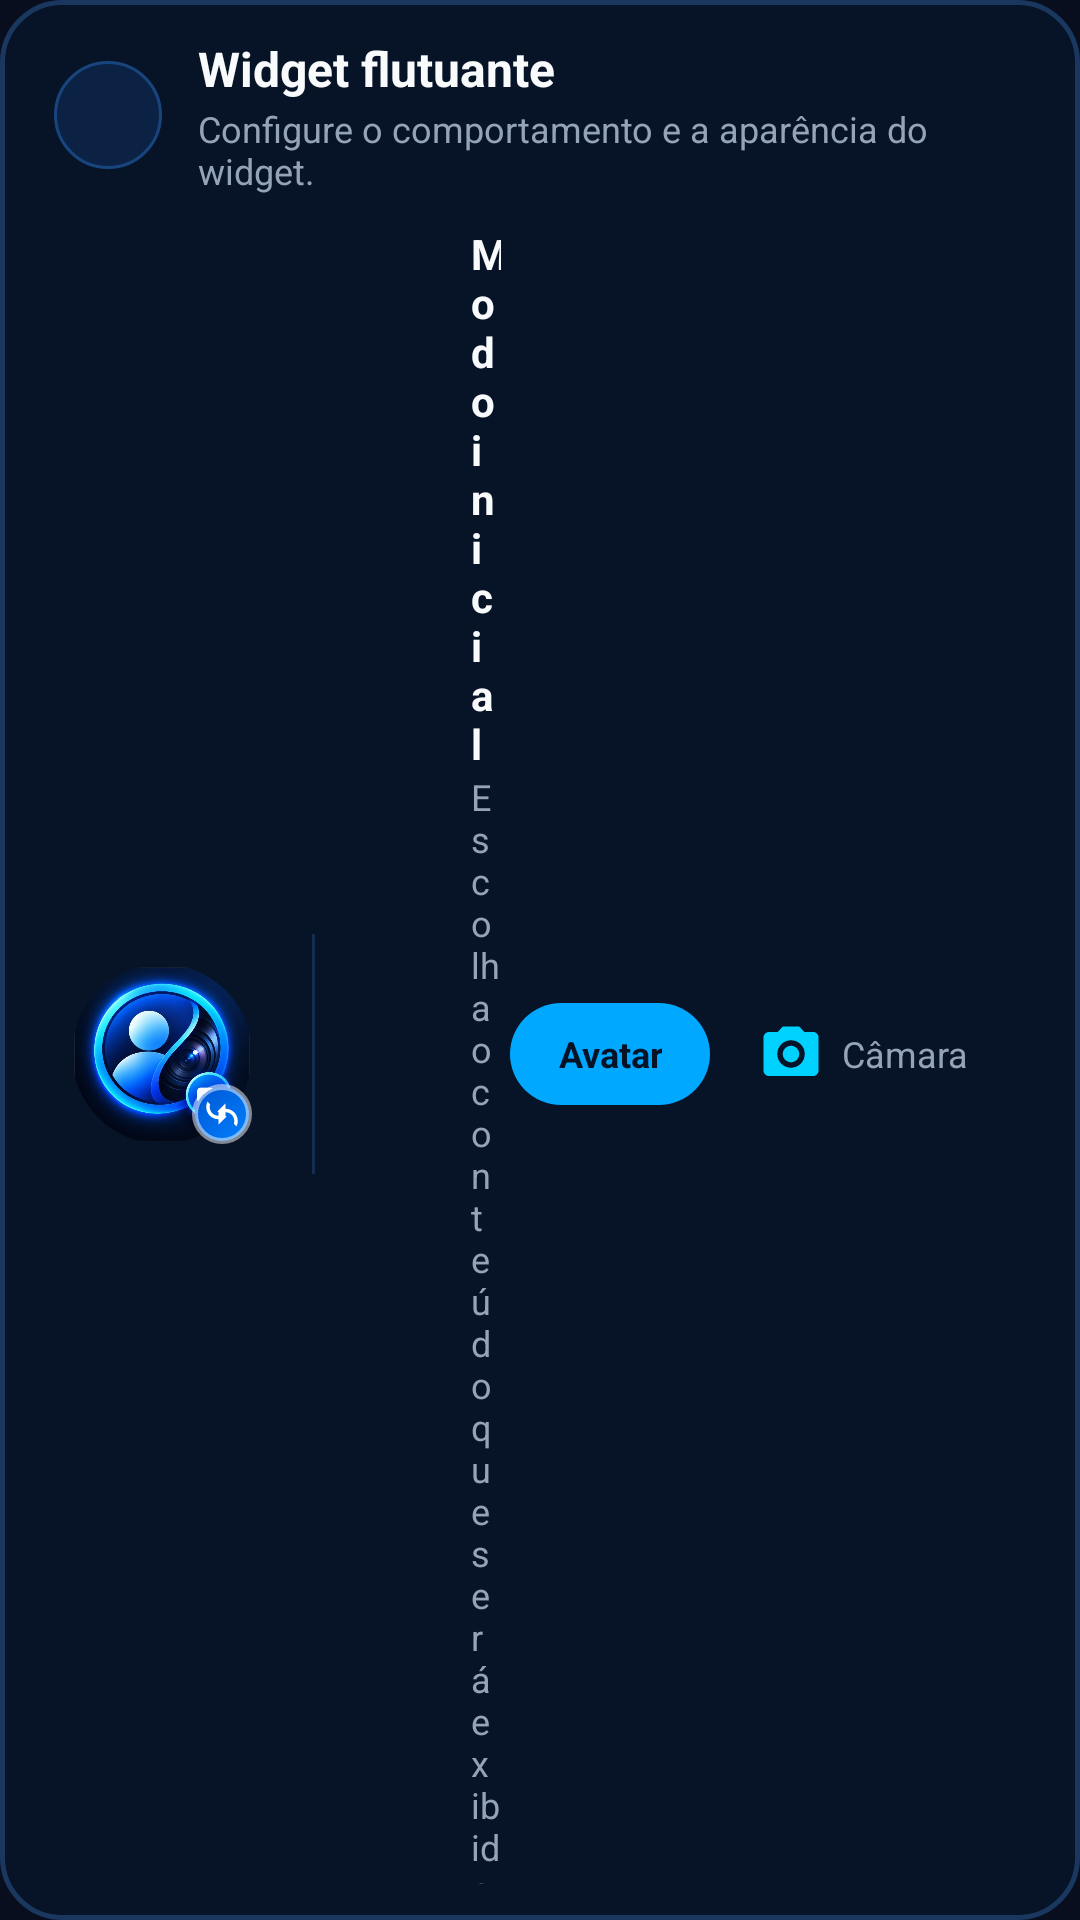

Android layout source for this screen:
<!-- AndroidManifest.xml: application theme Theme.FloatingWidgetTablet -->
<!-- res/layout/card_widget_settings.xml -->
<?xml version="1.0" encoding="utf-8"?>
<LinearLayout xmlns:android="http://schemas.android.com/apk/res/android"
    xmlns:app="http://schemas.android.com/apk/res-auto"
    android:id="@+id/cardWidgetSettingsContainer"
    android:layout_width="match_parent" android:layout_height="wrap_content"
    android:background="@drawable/bg_card_neon"
    android:orientation="vertical"
    android:paddingHorizontal="18dp"
    android:paddingVertical="12dp">

    
    <LinearLayout
        android:layout_width="match_parent" android:layout_height="wrap_content"
        android:gravity="center_vertical" android:orientation="horizontal">
        <ImageView
            android:layout_width="36dp" android:layout_height="36dp"
            android:background="@drawable/bg_badge_icon_circle"
            android:padding="7dp" android:src="@drawable/ic_layers_window"
            app:tint="@color/luminous_blue" />
        <LinearLayout
            android:layout_width="0dp" android:layout_height="wrap_content"
            android:layout_marginStart="12dp" android:layout_weight="1"
            android:orientation="vertical">
            <TextView
                android:layout_width="wrap_content" android:layout_height="wrap_content"
                android:text="@string/card_widget_title"
                android:textColor="@color/text_primary"
                android:textSize="16sp" android:textStyle="bold" />
            <TextView
                android:layout_width="wrap_content" android:layout_height="wrap_content"
                android:layout_marginTop="1dp"
                android:text="@string/card_widget_subtitle"
                android:textColor="@color/text_secondary"
                android:textSize="12sp" />
        </LinearLayout>
    </LinearLayout>

    
    <LinearLayout
        android:layout_width="match_parent" android:layout_height="wrap_content"
        android:layout_marginTop="10dp"
        android:gravity="center_vertical" android:orientation="horizontal">

        <FrameLayout
            android:id="@+id/layoutWidgetSettingsPreviewContainer"
            android:layout_width="72dp" android:layout_height="72dp"
            android:layout_marginEnd="14dp"
            android:background="@drawable/bg_luminous_glow"
            android:padding="6dp">
            <com.google.android.material.imageview.ShapeableImageView
                android:id="@+id/ivWidgetSettingsPreview"
                android:layout_width="match_parent" android:layout_height="match_parent"
                android:scaleType="centerCrop" android:src="@drawable/avatar_profile"
                app:shapeAppearanceOverlay="@style/CircularImageViewShape" />
            <ImageView
                android:id="@+id/ivWidgetPreviewModeBadge"
                android:layout_width="20dp" android:layout_height="20dp"
                android:layout_gravity="bottom|end"
                android:background="@drawable/bg_toggle_button"
                android:padding="3dp" android:src="@drawable/ic_camera_switch"
                app:tint="@android:color/white" />
        </FrameLayout>

        <View
            android:layout_width="1dp" android:layout_height="80dp"
            android:layout_marginEnd="16dp"
            android:background="#142C4D" />

        <LinearLayout
            android:layout_width="0dp" android:layout_height="wrap_content"
            android:layout_weight="1" android:orientation="vertical">

            
            <LinearLayout
                android:layout_width="match_parent" android:layout_height="wrap_content"
                android:gravity="center_vertical" android:orientation="horizontal">
                <ImageView
                    android:layout_width="24dp" android:layout_height="24dp"
                    android:src="@drawable/ic_power_start" app:tint="@color/luminous_blue" />
                <LinearLayout
                    android:layout_width="0dp" android:layout_height="wrap_content"
                    android:layout_marginStart="12dp" android:layout_weight="1"
                    android:orientation="vertical">
                    <TextView
                        android:layout_width="wrap_content" android:layout_height="wrap_content"
                        android:text="@string/row_initial_mode_title"
                        android:textColor="@color/text_primary"
                        android:textSize="14sp" android:textStyle="bold" />
                    <TextView
                        android:layout_width="wrap_content" android:layout_height="wrap_content"
                        android:text="@string/row_initial_mode_desc"
                        android:textColor="@color/text_secondary"
                        android:textSize="12sp" />
                </LinearLayout>

                <LinearLayout
                    android:id="@+id/layoutSegmentedContainer"
                    android:layout_width="wrap_content" android:layout_height="40dp"
                    android:background="@drawable/bg_segmented_container"
                    android:gravity="center_vertical" android:orientation="horizontal"
                    android:padding="3dp">

                    <TextView
                        android:id="@+id/btnSegmentAvatar"
                        android:layout_width="wrap_content" android:layout_height="34dp"
                        android:background="@drawable/bg_segmented_selected"
                        android:clickable="true" android:focusable="true"
                        android:drawableStart="@drawable/ic_person_user"
                        android:drawablePadding="6dp"
                        android:gravity="center"
                        android:paddingHorizontal="16dp" android:text="@string/segment_avatar"
                        android:textColor="@color/text_dark_btn"
                        android:textSize="12sp" android:textStyle="bold" />

                    <TextView
                        android:id="@+id/btnSegmentCamera"
                        android:layout_width="wrap_content" android:layout_height="34dp"
                        android:background="@android:color/transparent"
                        android:clickable="true" android:focusable="true"
                        android:drawableStart="@drawable/ic_camera_simple"
                        android:drawablePadding="6dp"
                        android:gravity="center"
                        android:paddingHorizontal="16dp" android:text="@string/segment_camera"
                        android:textColor="@color/text_secondary"
                        android:textSize="12sp" />
                </LinearLayout>
            </LinearLayout>

            
            <LinearLayout
                android:layout_width="match_parent" android:layout_height="wrap_content"
                android:layout_marginTop="14dp"
                android:gravity="center_vertical" android:orientation="horizontal">
                <ImageView
                    android:layout_width="24dp" android:layout_height="24dp"
                    android:src="@drawable/ic_resize_expand" app:tint="@color/luminous_blue" />
                <LinearLayout
                    android:layout_width="0dp" android:layout_height="wrap_content"
                    android:layout_marginStart="12dp" android:layout_weight="1"
                    android:orientation="vertical">
                    <TextView
                        android:layout_width="wrap_content" android:layout_height="wrap_content"
                        android:text="@string/row_size_title"
                        android:textColor="@color/text_primary"
                        android:textSize="14sp" android:textStyle="bold" />
                    <TextView
                        android:layout_width="wrap_content" android:layout_height="wrap_content"
                        android:text="@string/row_size_desc"
                        android:textColor="@color/text_secondary"
                        android:textSize="12sp" />
                </LinearLayout>

                <LinearLayout
                    android:layout_width="260dp" android:layout_height="wrap_content"
                    android:orientation="vertical">
                    <SeekBar
                        android:id="@+id/seekWidgetSize"
                        android:layout_width="match_parent" android:layout_height="wrap_content"
                        android:max="2" android:progress="1"
                        android:progressBackgroundTint="#0F2B52"
                        android:progressTint="@color/luminous_blue"
                        android:thumb="@drawable/bg_slider_thumb" />
                    <LinearLayout
                        android:layout_width="match_parent" android:layout_height="wrap_content"
                        android:layout_marginTop="2dp" android:paddingHorizontal="8dp"
                        android:orientation="horizontal">
                        <TextView
                            android:id="@+id/tvSizeSmall"
                            android:layout_width="0dp" android:layout_height="wrap_content"
                            android:layout_weight="1" android:text="@string/size_small"
                            android:clickable="true" android:focusable="true"
                            android:textColor="@color/text_secondary" android:textSize="11sp" />
                        <TextView
                            android:id="@+id/tvSizeMedium"
                            android:layout_width="wrap_content" android:layout_height="wrap_content"
                            android:text="@string/size_medium"
                            android:clickable="true" android:focusable="true"
                            android:textColor="@color/text_primary" android:textSize="11sp" />
                        <TextView
                            android:id="@+id/tvSizeLarge"
                            android:layout_width="0dp" android:layout_height="wrap_content"
                            android:layout_weight="1" android:gravity="end"
                            android:clickable="true" android:focusable="true"
                            android:text="@string/size_large"
                            android:textColor="@color/text_secondary" android:textSize="11sp" />
                    </LinearLayout>
                </LinearLayout>
            </LinearLayout>

        </LinearLayout>
    </LinearLayout>

</LinearLayout>
<!-- resources referenced by this layout -->
<resources>
  <color name="luminous_blue">#00D2FF</color>
  <color name="text_dark_btn">#061226</color>
  <color name="text_primary">#F8FAFC</color>
  <color name="text_secondary">#94A3B8</color>
  <!-- drawable bg_badge_icon_circle (drawable) -->
  <?xml version="1.0" encoding="utf-8"?>
  <shape xmlns:android="http://schemas.android.com/apk/res/android"
      android:shape="oval">
      <solid android:color="#0B2245" />
      <stroke
          android:width="1dp"
          android:color="#19457E" />
  </shape>
  <!-- drawable bg_card_neon (drawable) -->
  <?xml version="1.0" encoding="utf-8"?>
  <shape xmlns:android="http://schemas.android.com/apk/res/android"
      android:shape="rectangle">
      <solid android:color="#071326" />
      <stroke
          android:width="1.5dp"
          android:color="#19375F" />
      <corners android:radius="20dp" />
  </shape>
  <!-- drawable bg_segmented_selected (drawable) -->
  <?xml version="1.0" encoding="utf-8"?>
  <shape xmlns:android="http://schemas.android.com/apk/res/android"
      android:shape="rectangle">
      <solid android:color="#00A8FF" />
      <corners android:radius="18dp" />
  </shape>
  <!-- drawable bg_toggle_button (drawable) -->
  <?xml version="1.0" encoding="utf-8"?>
  <shape xmlns:android="http://schemas.android.com/apk/res/android"
      android:shape="oval">
      <gradient
          android:angle="135"
          android:endColor="#0056D2"
          android:startColor="#0080FF" />
      <stroke
          android:width="2dp"
          android:color="#80FFFFFF" />
  </shape>
  <!-- drawable ic_camera_simple (drawable) -->
  <vector xmlns:android="http://schemas.android.com/apk/res/android"
      android:width="22dp"
      android:height="22dp"
      android:viewportWidth="24"
      android:viewportHeight="24">
      <path
          android:fillColor="#00D2FF"
          android:pathData="M9,2L7.17,4H4c-1.1,0 -2,0.9 -2,2v12c0,1.1 0.9,2 2,2h16c1.1,0 2,-0.9 2,-2V6c0,-1.1 -0.9,-2 -2,-2h-3.17L15,2H9zm3,15c-2.76,0 -5,-2.24 -5,-5s2.24,-5 5,-5 5,2.24 5,5 -2.24,5 -5,5zm0,-8c-1.65,0 -3,1.35 -3,3s1.35,3 3,3 3,-1.35 3,-3 -1.35,-3 -3,-3z" />
  </vector>
  <!-- drawable ic_resize_expand (drawable) -->
  <vector xmlns:android="http://schemas.android.com/apk/res/android"
      android:width="20dp"
      android:height="20dp"
      android:viewportWidth="24"
      android:viewportHeight="24">
      <path
          android:fillColor="#00D2FF"
          android:pathData="M15,3l2.3,2.3 -2.89,2.87 1.42,1.42L18.7,6.7 21,9V3h-6zM3,9l2.3,-2.3 2.87,2.89 1.42,-1.42L6.7,5.3 9,3H3v6zm6,12l-2.3,-2.3 2.89,-2.87 -1.42,-1.42L5.3,17.3 3,15v6h6zm12,-6l-2.3,2.3 -2.87,-2.89 -1.42,1.42 2.89,2.87L15,21h6v-6z" />
  </vector>
  <string name="card_widget_subtitle">Configure o comportamento e a aparência do widget.</string>
  <string name="card_widget_title">Widget flutuante</string>
  <string name="row_initial_mode_desc">Escolha o conteúdo que será exibido ao iniciar.</string>
  <string name="row_initial_mode_title">Modo inicial</string>
  <string name="row_size_desc">Defina o tamanho do widget no ecrã.</string>
  <string name="row_size_title">Tamanho</string>
  <string name="segment_avatar">Avatar</string>
  <string name="segment_camera">Câmara</string>
  <string name="size_large">Grande</string>
  <string name="size_medium">Médio</string>
  <string name="size_small">Pequeno</string>
  <style name="CircularImageViewShape">
          <item name="cornerSize">50%</item>
      </style>
  <style name="Theme.FloatingWidgetTablet" parent="Theme.Material3.Dark.NoActionBar">
          <item name="colorPrimary">@color/primary_accent</item>
          <item name="colorSecondary">@color/secondary_accent</item>
          <item name="android:statusBarColor">@color/bg_dark</item>
          <item name="android:navigationBarColor">@color/bg_dark</item>
          <item name="android:windowBackground">@color/bg_dark</item>
      </style>
  <color name="primary_accent">#0084FF</color>
  <color name="secondary_accent">#7C3AED</color>
  <color name="bg_dark">#080E1E</color>
</resources>
